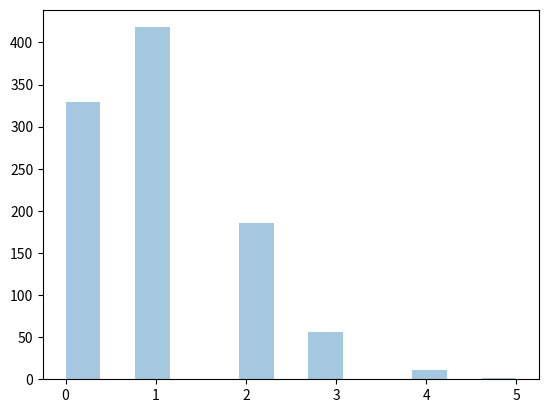

This chart was generated by the following Python code:
from scipy.stats import binom
import numpy as np
import seaborn as sns
import matplotlib.pyplot as plt

dadosbinomial = binom.rvs(size=1000, n=10, p=0.1)

print(dadosbinomial)
print(np.unique(dadosbinomial, return_counts=True))

sns.distplot(dadosbinomial, kde=False)
plt.show()